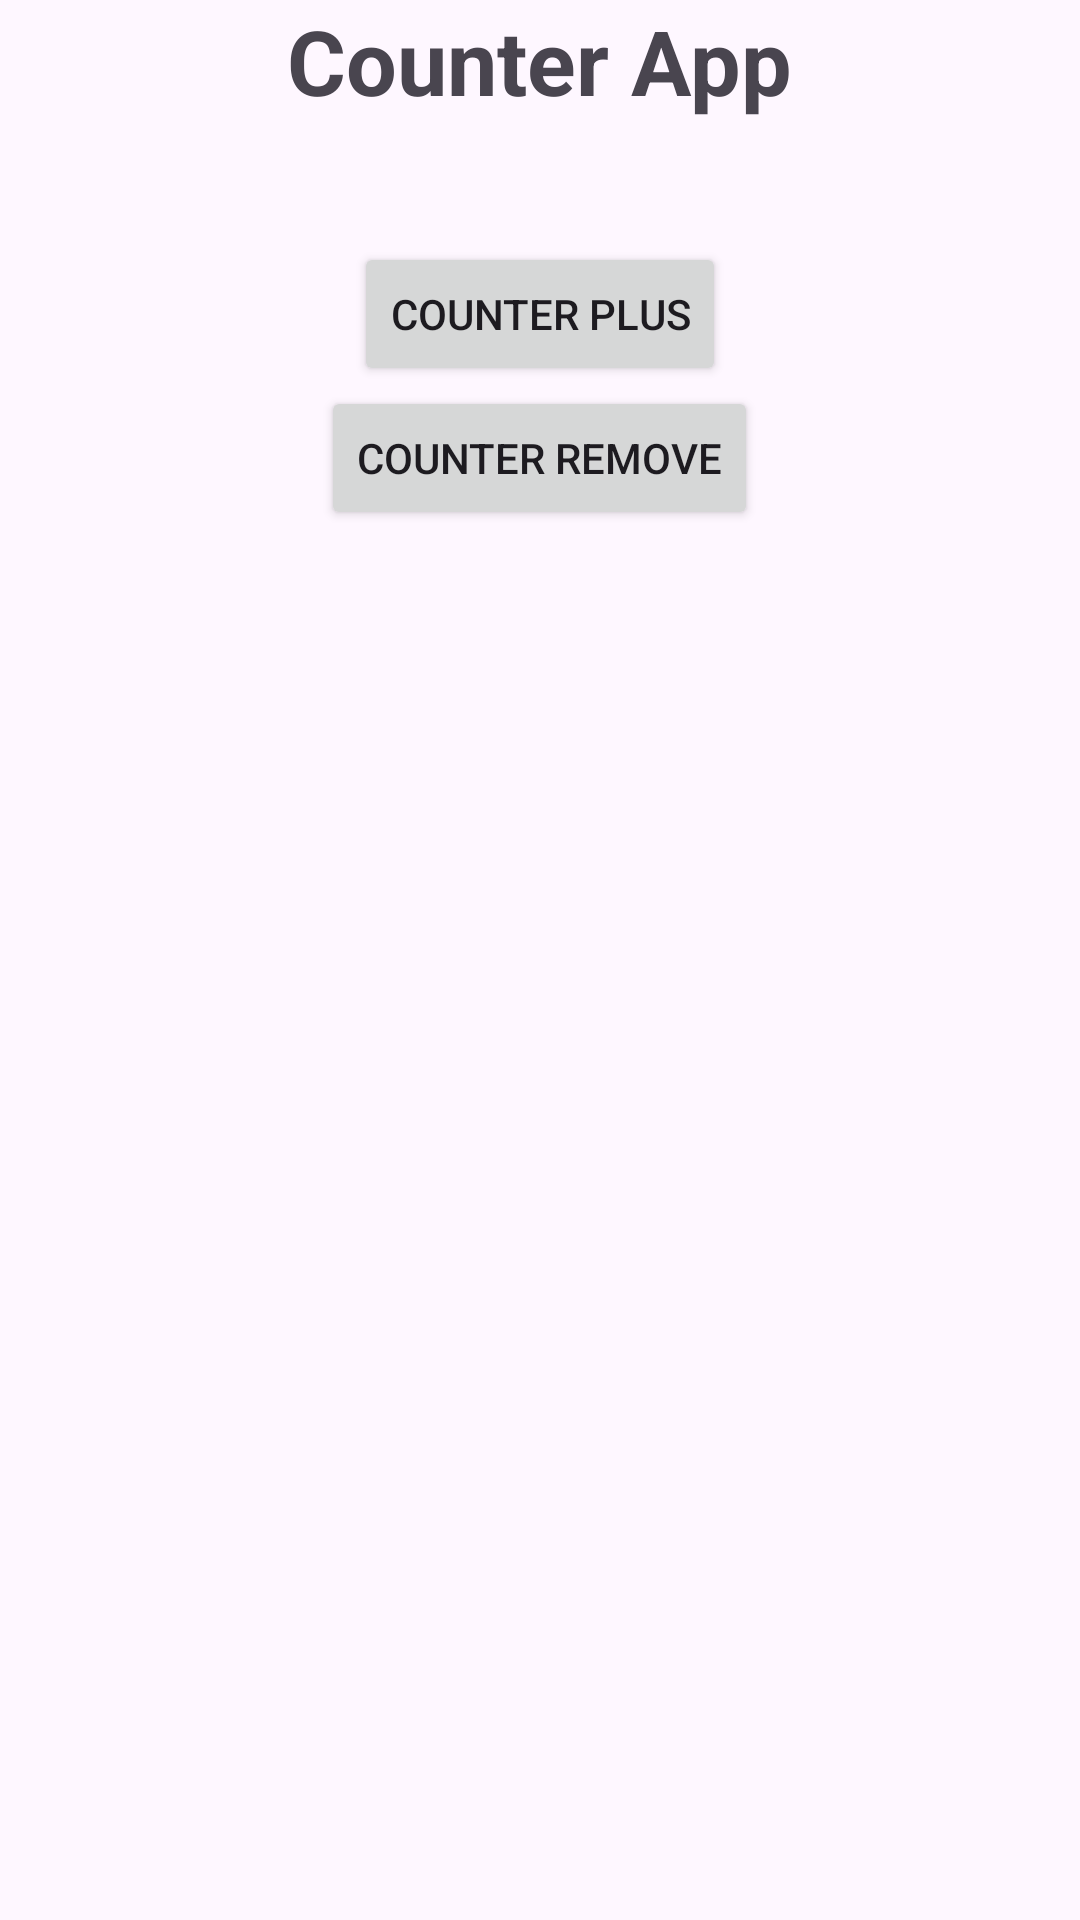

Android layout source for this screen:
<!-- AndroidManifest.xml: application theme Theme.AndroidBasics -->
<!-- res/layout/activity_counter.xml -->
<?xml version="1.0" encoding="utf-8"?>
<LinearLayout
    xmlns:android="http://schemas.android.com/apk/res/android"
    xmlns:app="http://schemas.android.com/apk/res-auto"
    xmlns:tools="http://schemas.android.com/tools"
    android:id="@+id/main"
    android:layout_width="match_parent"
    android:layout_height="match_parent"
    android:orientation="vertical"
    tools:context=".Counter">


    <TextView
        android:id="@+id/tvCounterApp"
        android:layout_width="wrap_content"
        android:layout_height="wrap_content"
        android:text="@string/counter_app"
        android:layout_gravity="center"
        android:textStyle="bold"
        android:textSize="30sp"
        />


    <TextView
        android:id="@+id/tvCounter"
        android:layout_width="wrap_content"
        android:layout_height="wrap_content"
        android:layout_gravity="center"
        android:textStyle="bold"
        android:textSize="30sp"
        />


    <Button
        android:layout_width="wrap_content"
        android:layout_height="wrap_content"
        android:layout_gravity="center"
        android:text="Counter Plus"
        android:id="@+id/btnIncrement"
        />


    <Button
        android:layout_width="wrap_content"
        android:layout_height="wrap_content"
        android:layout_gravity="center"
        android:text="Counter Remove"
        android:id="@+id/btnDecrement"
        />

</LinearLayout>
<!-- resources referenced by this layout -->
<resources>
  <string name="counter_app">Counter App</string>
  <style name="Theme.AndroidBasics" parent="Base.Theme.AndroidBasics" />
  <style name="Base.Theme.AndroidBasics" parent="Theme.Material3.DayNight.NoActionBar">
  
          
          
      </style>
</resources>
